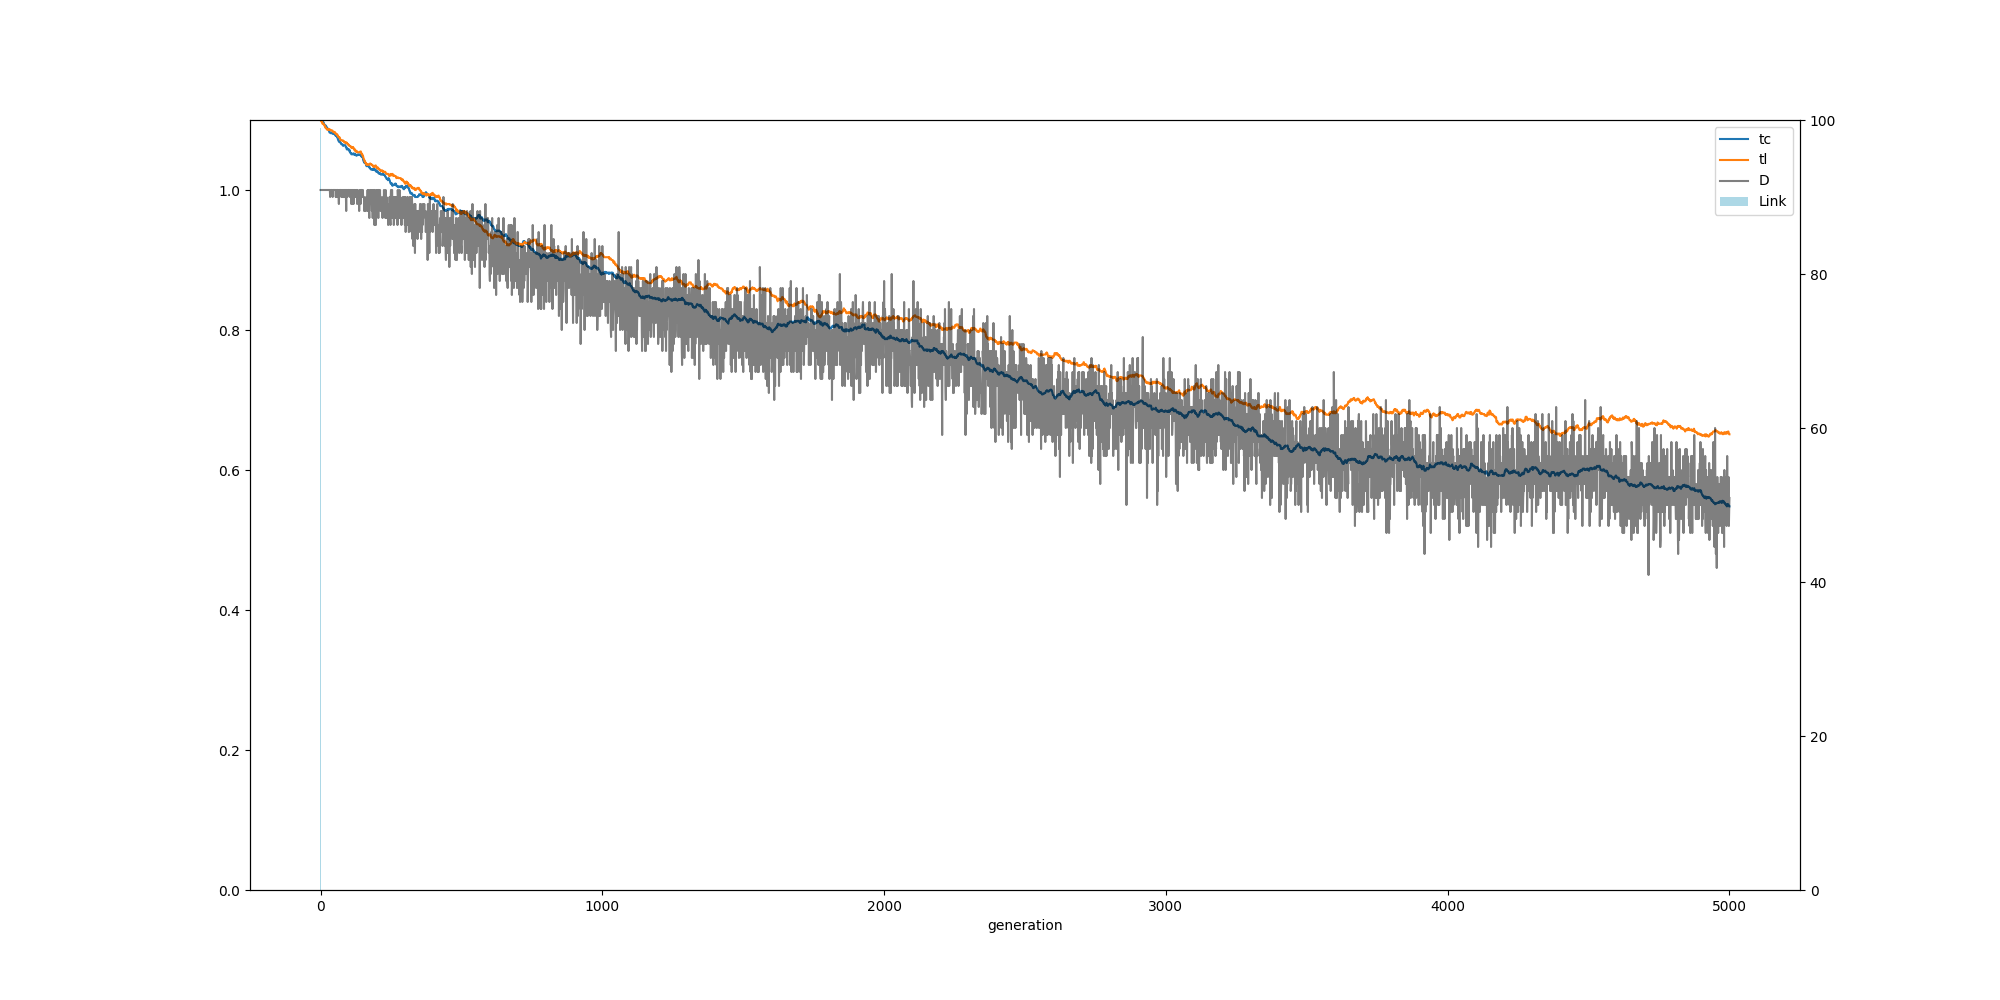

Source data for this figure (header and first rows):
, ge, tc, tl, ln, dn
0, 0, 1.1, 1.1, 99.0, 1.0
1, 1, 1.1, 1.1, 0.0, 1.0
2, 2, 1.099, 1.098, 0.0, 1.0
3, 3, 1.099, 1.098, 0.0, 1.0
4, 4, 1.099, 1.098, 0.0, 1.0
5, 5, 1.099, 1.098, 0.0, 1.0
6, 6, 1.099, 1.095, 0.0, 1.0
7, 7, 1.098, 1.095, 0.0, 1.0
8, 8, 1.098, 1.095, 0.0, 1.0
9, 9, 1.098, 1.095, 0.0, 1.0
10, 10, 1.096, 1.094, 0.0, 1.0
11, 11, 1.096, 1.094, 0.0, 1.0
12, 12, 1.095, 1.094, 0.0, 1.0
13, 13, 1.094, 1.093, 0.0, 1.0
14, 14, 1.093, 1.092, 0.0, 1.0
15, 15, 1.092, 1.091, 0.0, 1.0
16, 16, 1.092, 1.091, 0.0, 1.0
17, 17, 1.092, 1.089, 0.0, 1.0
18, 18, 1.092, 1.089, 0.0, 1.0
19, 19, 1.092, 1.089, 0.0, 1.0
20, 20, 1.091, 1.088, 0.0, 1.0
21, 21, 1.09, 1.088, 0.0, 1.0
22, 22, 1.089, 1.087, 0.0, 1.0
23, 23, 1.089, 1.087, 0.0, 1.0
24, 24, 1.088, 1.086, 0.0, 1.0
25, 25, 1.088, 1.086, 0.0, 1.0
26, 26, 1.087, 1.086, 0.0, 1.0
27, 27, 1.087, 1.086, 0.0, 1.0
28, 28, 1.087, 1.086, 0.0, 1.0
29, 29, 1.085, 1.087, 0.0, 1.0
30, 30, 1.084, 1.087, 0.0, 1.0
31, 31, 1.083, 1.087, 0.0, 1.0
32, 32, 1.082, 1.086, 0.0, 1.0
33, 33, 1.082, 1.086, 0.0, 1.0
34, 34, 1.082, 1.086, 0.0, 0.99
35, 35, 1.082, 1.086, 0.0, 1.0
36, 36, 1.082, 1.085, 0.0, 1.0
37, 37, 1.081, 1.085, 0.0, 1.0
38, 38, 1.081, 1.085, 0.0, 1.0
39, 39, 1.082, 1.085, 0.0, 1.0
40, 40, 1.082, 1.085, 0.0, 1.0
41, 41, 1.082, 1.085, 0.0, 1.0
42, 42, 1.082, 1.085, 0.0, 1.0
43, 43, 1.081, 1.084, 0.0, 0.99
44, 44, 1.08, 1.083, 0.0, 1.0
45, 45, 1.08, 1.083, 0.0, 1.0
46, 46, 1.08, 1.083, 0.0, 1.0
47, 47, 1.08, 1.083, 0.0, 1.0
48, 48, 1.08, 1.083, 0.0, 1.0
49, 49, 1.081, 1.082, 0.0, 1.0
50, 50, 1.08, 1.083, 0.0, 1.0
51, 51, 1.079, 1.082, 0.0, 1.0
52, 52, 1.078, 1.081, 0.0, 1.0
53, 53, 1.078, 1.081, 0.0, 1.0
54, 54, 1.078, 1.081, 0.0, 0.99
55, 55, 1.077, 1.08, 0.0, 1.0
56, 56, 1.077, 1.08, 0.0, 1.0
57, 57, 1.077, 1.08, 0.0, 0.99
58, 58, 1.076, 1.079, 0.0, 1.0
59, 59, 1.076, 1.079, 0.0, 1.0
... 4,941 more rows
